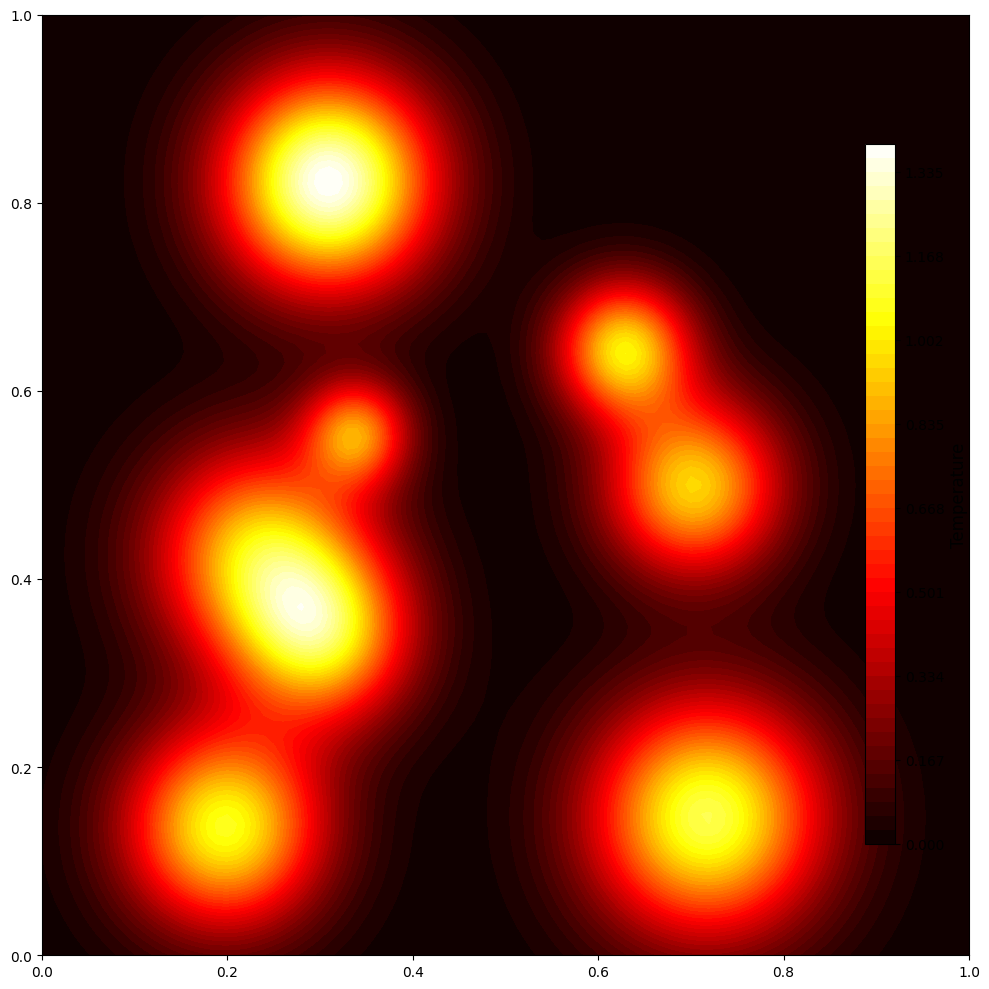

This chart was generated by the following Python code:
import numpy as np
import matplotlib.pyplot as plt
from matplotlib.animation import FuncAnimation
import random

# Use English for all text
plt.rcParams["font.family"] = "DejaVu Sans"

# Parameter settings - uniform 1x1 domain and grid
Nx = 100  # Grid points in x direction
Ny = 100  # Grid points in y direction (same as x)
Nt = 1000

D = 0.005
x_start = 0
x_end = 1  # Domain from 0 to 1
y_start = 0
y_end = 1  # Domain from 0 to 1
t_start = 0
t_end = 2.5

xx = np.linspace(x_start, x_end, Nx + 1, endpoint=True)
yy = np.linspace(y_start, y_end, Ny + 1, endpoint=True)
tt = np.linspace(t_start, t_end, Nt + 1, endpoint=True)

dx = (x_end - x_start) / Nx  # dx = 1/100 = 0.01
dy = (y_end - y_start) / Ny  # dy = 1/100 = 0.01 (same as dx)
dt = (t_end - t_start) / Nt


def set_vec_field():
    xx_mesh, yy_mesh = np.meshgrid(xx, yy)
    v = np.zeros_like(xx_mesh)
    u = 4 * (1 - yy_mesh) * yy_mesh  # Parabolic velocity distribution
    return xx_mesh, yy_mesh, u, v


def gaussian_blob(x_mesh, y_mesh, x_center, y_center, amplitude=1.0, width=0.01):
    """Create a Gaussian blob at specified location"""
    return amplitude * np.exp(
        -((x_mesh - x_center) ** 2 + (y_mesh - y_center) ** 2) / width
    )


def random_gaussian_superposition(xx_mesh, yy_mesh, num_blobs, seed=None):
    """Create random Gaussian superposition initial condition"""

    if seed is not None:
        np.random.seed(seed)

    # Initialize result
    result = np.zeros_like(xx_mesh)

    # Generate random blobs
    for i in range(num_blobs):
        # Random center position (with margin from boundaries)
        x_center = np.random.uniform(0.1, 0.9)
        y_center = np.random.uniform(0.1, 0.9)

        # Random amplitude (between 0.3 and 1.5)
        amplitude = np.random.uniform(0.3, 1.5)

        # Random width (between 0.002 and 0.02)
        width = np.random.uniform(0.002, 0.02)

        # Add Gaussian blob
        blob = gaussian_blob(xx_mesh, yy_mesh, x_center, y_center, amplitude, width)
        result += blob

    return result


# User input for random seed
seed = random.randint(0, 2000)
num_blobs = random.randint(3, 10)


xx_mesh, yy_mesh, u, v = set_vec_field()

# Calculate coefficients
Ax = u[1:-1, 1:-1] * dt / dx
Ay = v[1:-1, 1:-1] * dt / dx
Bx = D * dt / dx / dx
By = D * dt / dy / dy

# Initialize temperature field with random Gaussian superposition
T_table = np.zeros((Nt + 1, Ny + 1, Nx + 1))
T_table[0, :, :] = random_gaussian_superposition(xx_mesh, yy_mesh, num_blobs, seed)

# First step calculation
i = 0
T_table[i + 1, 1:-1, 1:-1] = (
    (0.5 * (Ax - 1) * Ax + Bx) * T_table[i, 1:-1, 2:]
    + (0.5 * (Ay - 1) * Ay + By) * T_table[i, 2:, 1:-1]
    + (1 - Ax * Ax - Ay * Ay - 2 * Bx - 2 * By) * T_table[i, 1:-1, 1:-1]
    + (0.5 * (1 + Ax) * Ax + Bx) * T_table[i, 1:-1, :-2]
    + (0.5 * (1 + Ay) * Ay + By) * T_table[i, :-2, 1:-1]
)

# DFF scheme solution
print("Computing...")
for i in range(1, len(T_table) - 1):
    if i % 100 == 0:
        print(f"Progress: {i}/{Nt}")

    T_table[i + 1, 1:-1, 1:-1] = (
        (1 - 2 * Bx - 2 * By) / (1 + 2 * Bx + 2 * By) * T_table[i - 1, 1:-1, 1:-1]
        + (-Ax + 2 * Bx) / (1 + 2 * Bx + 2 * By) * T_table[i, 1:-1, 2:]
        + (Ax + 2 * Bx) / (1 + 2 * Bx + 2 * By) * T_table[i, 1:-1, :-2]
        + (-Ay + 2 * By) / (1 + 2 * Bx + 2 * By) * T_table[i, 2:, 1:-1]
        + (Ay + 2 * By) / (1 + 2 * Bx + 2 * By) * T_table[i, :-2, 1:-1]
    )

print("Starting animation...")

# Create animation
fig, ax = plt.subplots(1, 1, figsize=(10, 10))
levels = np.linspace(0, np.max(T_table), 51, endpoint=True)


def update_animation(frame):
    time_step = frame * 3
    if time_step >= Nt:
        time_step = Nt

    ax.clear()

    contour = ax.contourf(
        xx_mesh,
        yy_mesh,
        T_table[time_step, :, :],
        levels=levels,
        cmap="hot",
        extend="max",
    )

    ax.set_xlabel("x", fontsize=12)
    ax.set_ylabel("y", fontsize=12)
    ax.set_aspect("equal")
    ax.set_xlim(0, 1)
    ax.set_ylim(0, 1)

    return (contour,)


# Create animation
animation_frames = Nt // 3
anim = FuncAnimation(
    fig, update_animation, frames=animation_frames, interval=30, blit=False, repeat=True
)

# Add color bar
plt.subplots_adjust(right=0.85)
cbar_ax = fig.add_axes([0.87, 0.15, 0.03, 0.7])
temp_contour = ax.contourf(
    xx_mesh, yy_mesh, T_table[0, :, :], levels=levels, cmap="hot"
)
cbar = fig.colorbar(temp_contour, cax=cbar_ax)
cbar.set_label("Temperature", fontsize=12)

plt.tight_layout()
plt.show()
